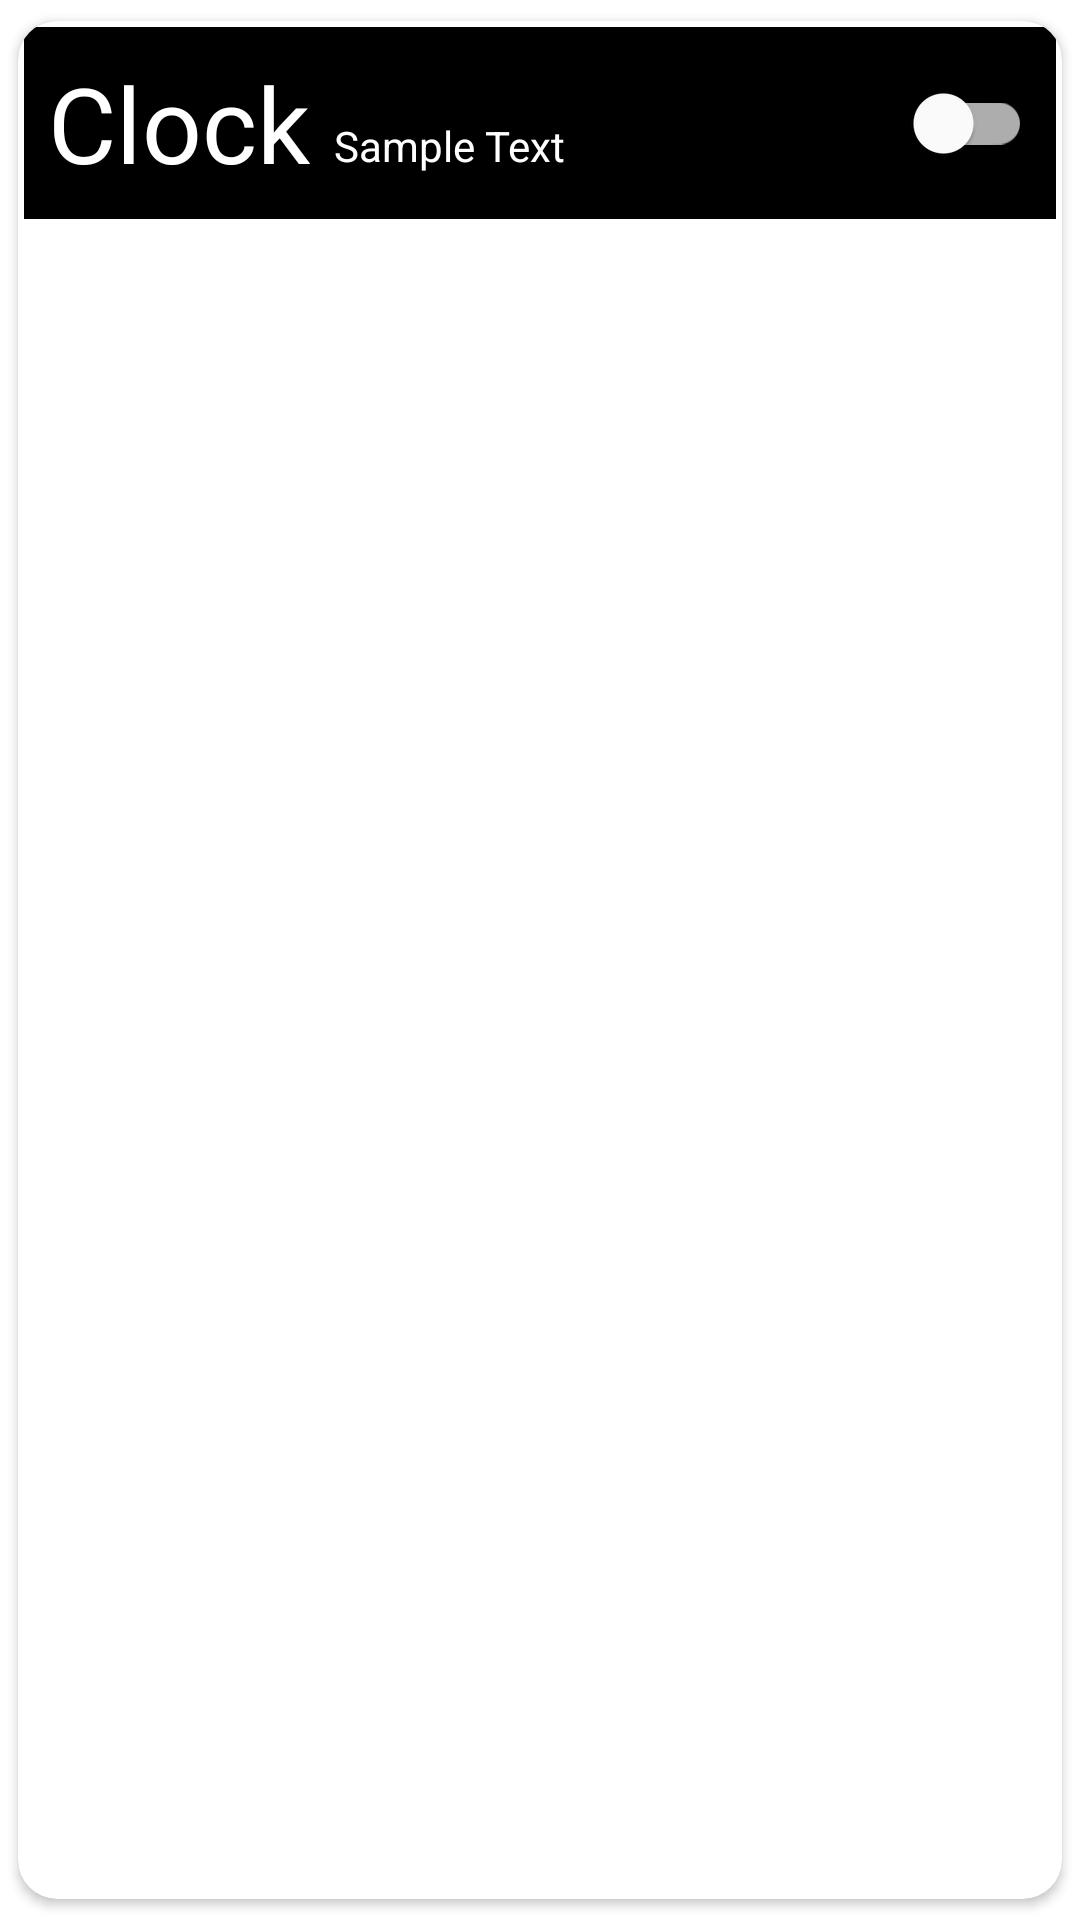

The Android layout XML behind this screen, and the referenced resources:
<!-- AndroidManifest.xml: application theme Theme.MathsAlarm -->
<!-- res/layout/alarm_card_view.xml -->
<?xml version="1.0" encoding="utf-8"?>
<androidx.cardview.widget.CardView xmlns:android="http://schemas.android.com/apk/res/android"
    xmlns:card_view="http://schemas.android.com/apk/res-auto"
    android:id="@+id/card_view"
    android:layout_width="match_parent"
    android:layout_height="wrap_content"
    android:layout_marginBottom="1dp"
    card_view:cardCornerRadius="13dp"
    card_view:cardElevation="2dp"
    card_view:cardUseCompatPadding="true"
    card_view:contentPadding="2dp">

    <androidx.constraintlayout.widget.ConstraintLayout
        android:layout_width="match_parent"
        android:layout_height="wrap_content"
        android:background="@color/black">

        <TextView
            android:id="@+id/item_alarm_time"
            android:layout_width="wrap_content"
            android:layout_height="wrap_content"
            android:layout_marginStart="8dp"
            android:layout_marginTop="4dp"
            android:layout_marginBottom="4dp"
            android:text="@string/clock"
            android:textColor="@color/white"
            android:textSize="35sp"
            card_view:layout_constraintBottom_toBottomOf="parent"
            card_view:layout_constraintStart_toStartOf="parent"
            card_view:layout_constraintTop_toTopOf="parent" />

        <ImageView
            android:id="@+id/item_alarm_recurring"
            android:layout_width="wrap_content"
            android:layout_height="wrap_content"
            android:layout_marginStart="4dp"
            android:layout_marginTop="2dp"
            android:contentDescription="@string/recurring"
            card_view:layout_constraintStart_toEndOf="@id/item_alarm_time"
            card_view:layout_constraintTop_toTopOf="parent" />

        <TextView
            android:id="@+id/item_alarm_recurring_days"
            android:layout_width="0dp"
            android:layout_height="wrap_content"
            android:layout_marginStart="4dp"
            android:layout_marginTop="4dp"
            android:layout_marginEnd="4dp"
            android:hint="@string/days"
            android:textColor="@color/white"
            android:textSize="14sp"
            card_view:layout_constraintEnd_toEndOf="parent"
            card_view:layout_constraintStart_toEndOf="@id/item_alarm_recurring"
            card_view:layout_constraintTop_toTopOf="parent" />

        <TextView
            android:id="@+id/item_alarm_title"
            android:layout_width="0dp"
            android:layout_height="wrap_content"
            android:layout_marginStart="4dp"
            android:layout_marginBottom="8dp"
            android:text="@string/sample_text"
            android:textColor="@color/white"
            android:textSize="14sp"
            card_view:layout_constraintBottom_toBottomOf="parent"
            card_view:layout_constraintEnd_toStartOf="@id/item_alarm_started"
            card_view:layout_constraintStart_toStartOf="@id/item_alarm_recurring"
            card_view:layout_constraintTop_toBottomOf="@id/item_alarm_recurring_days" />

        <com.google.android.material.switchmaterial.SwitchMaterial
            android:id="@+id/item_alarm_started"
            android:layout_width="wrap_content"
            android:layout_height="wrap_content"
            android:layout_marginTop="8dp"
            android:layout_marginEnd="8dp"
            android:layout_marginBottom="8dp"
            card_view:layout_constraintBottom_toBottomOf="parent"
            card_view:layout_constraintEnd_toEndOf="parent"
            card_view:layout_constraintTop_toTopOf="parent" />

    </androidx.constraintlayout.widget.ConstraintLayout>

</androidx.cardview.widget.CardView>
<!-- resources referenced by this layout -->
<resources>
  <string name="clock">Clock</string>
  <string name="days">Mo Tu We Th Fr</string>
  <string name="recurring">Recurring alarm</string>
  <string name="sample_text">Sample Text</string>
  <style name="Theme.MathsAlarm" parent="Theme.MaterialComponents.DayNight.DarkActionBar">
          
          <item name="colorPrimary">@color/teal_700</item>
          <item name="colorPrimaryVariant">@color/teal_700</item>
          <item name="colorOnPrimary">@color/white</item>
          
          <item name="colorSecondary">@color/teal_700</item>
          <item name="colorSecondaryVariant">@color/teal_700</item>
          <item name="colorOnSecondary">@color/black</item>
          
          <item name="android:statusBarColor" tools:targetApi="l">?attr/colorPrimaryVariant</item>
          
          <item name="windowActionBar">false</item>
          <item name="windowNoTitle">true</item>
      </style>
  <!-- not gathered from this repository: default colours our renderer supplied (Android Studio template values) -->
  <color name="teal_700">#FF018786</color>
  <color name="black">#FF000000</color>
  <color name="white">#FFFFFFFF</color>
</resources>
